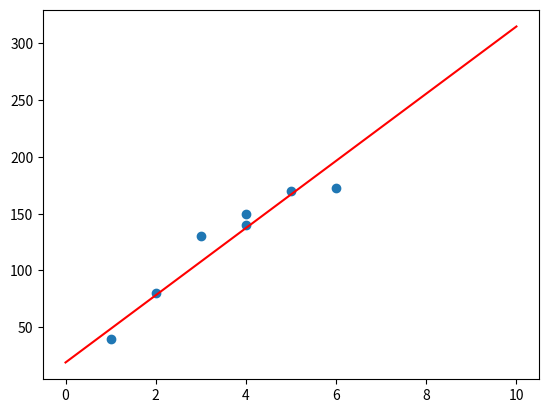

Reproduce this figure in Python.
"""
Demo of multi variable linear regression and gradient descent.
[redacted]
Date: 1/25/2024
"""

import matplotlib.pyplot as plt
import numpy as np

def MSE_gradients(data:np.array, weights) -> (float, np.array):
    """
    @brief      Finds MSE and gradients of the data given the weights
    @param data      Array of tuples of any length Array of tuples [(x1, x2, ...,  y), (x1, x2, ..., y), ...]
    """

    gradients = np.zeros(len(weights))
    mse = 0
    len_data = len(data)

    for i in range(len_data):
        x = data[i][:-1]
        y = data[i][-1]

        error = weights[0] + np.dot(weights[1:], x) - y

        gradients[0] += 1/len_data * error 
        gradients[1:] += 1/len_data * error * x

        mse += error ** 2 / (2 * len_data)

    return mse, gradients



def regression(data: [(float, ...)]) -> [float, ... ]:
    """
    @brief      Finds best fit line for data 
    @param data      Array of tuples of any length [(x,y, ...), (x,y, ...), ...]
    """
    len_weights = len(data[0])
    weights = np.zeros(len_weights)

    LEARNING_RATE = 0.01
    ITERATIONS = 500
    
    for _ in range(ITERATIONS):
        
        mse, gradients = MSE_gradients(data, weights)
        print("MSE:", mse)

        weights = weights - LEARNING_RATE * gradients

    return weights


def graph_2D_data(data: [(float, float)], line_x:np.array = None, line_y:np.array = None):
    """
    @brief      Graphs data in scatter plot
    @param data      Array of tuples [(x,y), (x,y), ...]
    """

    x, y = zip(*data)  # Breaks into two arrays
    plt.scatter(x, y)

    if line_x.any() and line_y.any():
        plt.plot(line_x, line_y, '-r', label='y=mx+b')

    plt.show()


def main():

    np_data = np.array([
        [1, 40],
        [2,80],
        [3,130],
        [4,140],
        [4, 150],
        [5, 170],
        [6,173]
    ])

    weights = regression(np_data)
    print("WEIGHTS:", weights)

    line_x = np.linspace(0, 10, 100)
    line_y = weights[1] * line_x + weights[0]
    graph_2D_data(np_data, line_x, line_y)
    

if __name__ == "__main__":
    main()